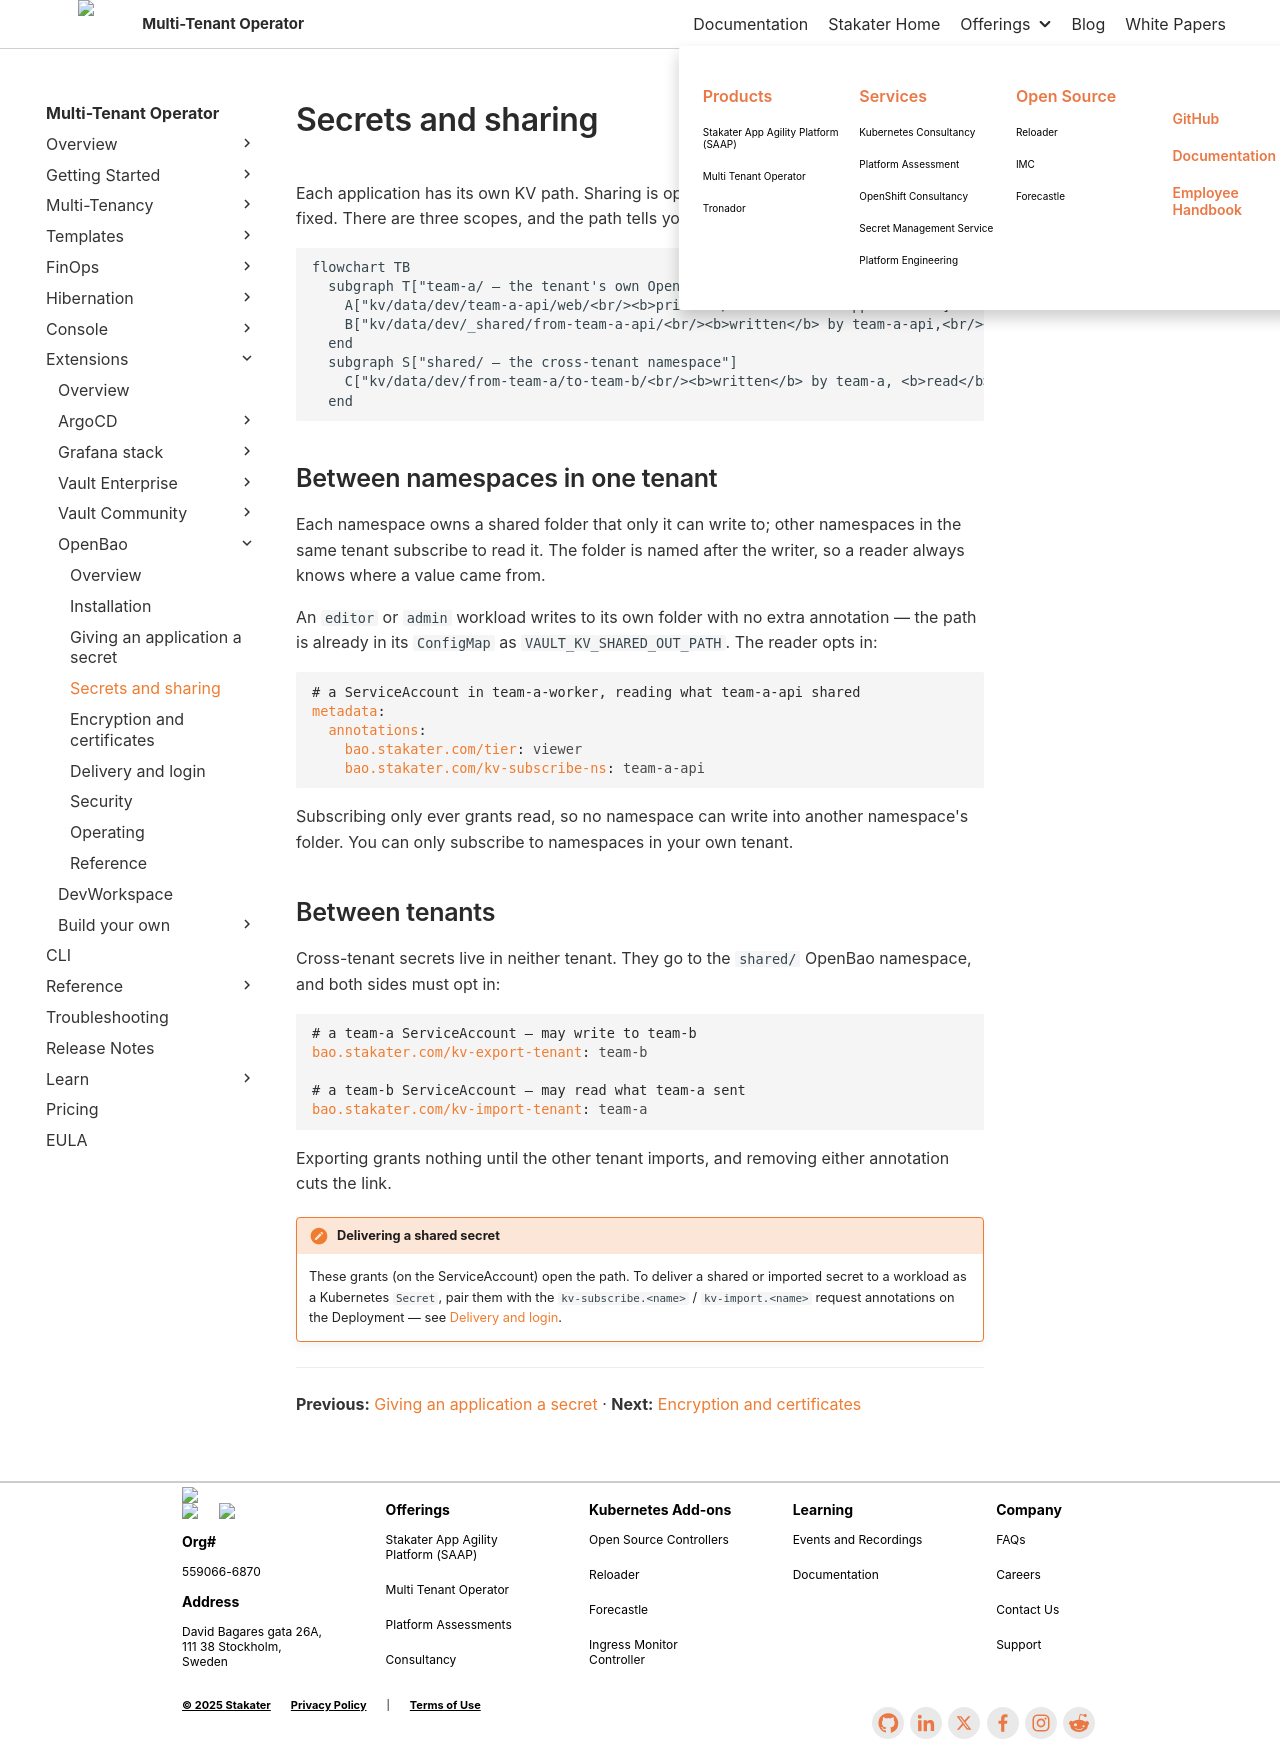

repository: stakater/mto-docs · page: 1.11/extensions/openbao/secrets-and-sharing.html · generator: mkdocs

# Secrets and sharing

Each application has its own KV path. Sharing is opt-in on both sides, and the direction is fixed. There are three scopes, and the path tells you which one you are in:

```mermaid
flowchart TB
  subgraph T["team-a/ — the tenant's own OpenBao namespace"]
    A["kv/data/dev/team-a-api/web/<br/><b>private</b> to the web application"]
    B["kv/data/dev/_shared/from-team-a-api/<br/><b>written</b> by team-a-api,<br/><b>read</b> by namespaces that subscribe"]
  end
  subgraph S["shared/ — the cross-tenant namespace"]
    C["kv/data/dev/from-team-a/to-team-b/<br/><b>written</b> by team-a, <b>read</b> by team-b"]
  end
```

## Between namespaces in one tenant

Each namespace owns a shared folder that only it can write to; other namespaces in the same tenant subscribe to read it. The folder is named after the writer, so a reader always knows where a value came from.

An `editor` or `admin` workload writes to its own folder with no extra annotation — the path is already in its `ConfigMap` as `VAULT_KV_SHARED_OUT_PATH`. The reader opts in:

```yaml
# a ServiceAccount in team-a-worker, reading what team-a-api shared
metadata:
  annotations:
    bao.stakater.com/tier: viewer
    bao.stakater.com/kv-subscribe-ns: team-a-api
```

Subscribing only ever grants read, so no namespace can write into another namespace's folder. You can only subscribe to namespaces in your own tenant.

## Between tenants

Cross-tenant secrets live in neither tenant. They go to the `shared/` OpenBao namespace, and both sides must opt in:

```yaml
# a team-a ServiceAccount — may write to team-b
bao.stakater.com/kv-export-tenant: team-b

# a team-b ServiceAccount — may read what team-a sent
bao.stakater.com/kv-import-tenant: team-a
```

Exporting grants nothing until the other tenant imports, and removing either annotation cuts the link.

!!! note "Delivering a shared secret"
    These grants (on the ServiceAccount) open the path. To deliver a shared or imported secret to a workload as a Kubernetes `Secret`, pair them with the `kv-subscribe.<name>` / `kv-import.<name>` request annotations on the Deployment — see [Delivery and login](delivery-and-login.md).

---

**Previous:** [Giving an application a secret](giving-an-application-a-secret.md) · **Next:** [Encryption and certificates](encryption-and-certificates.md)
